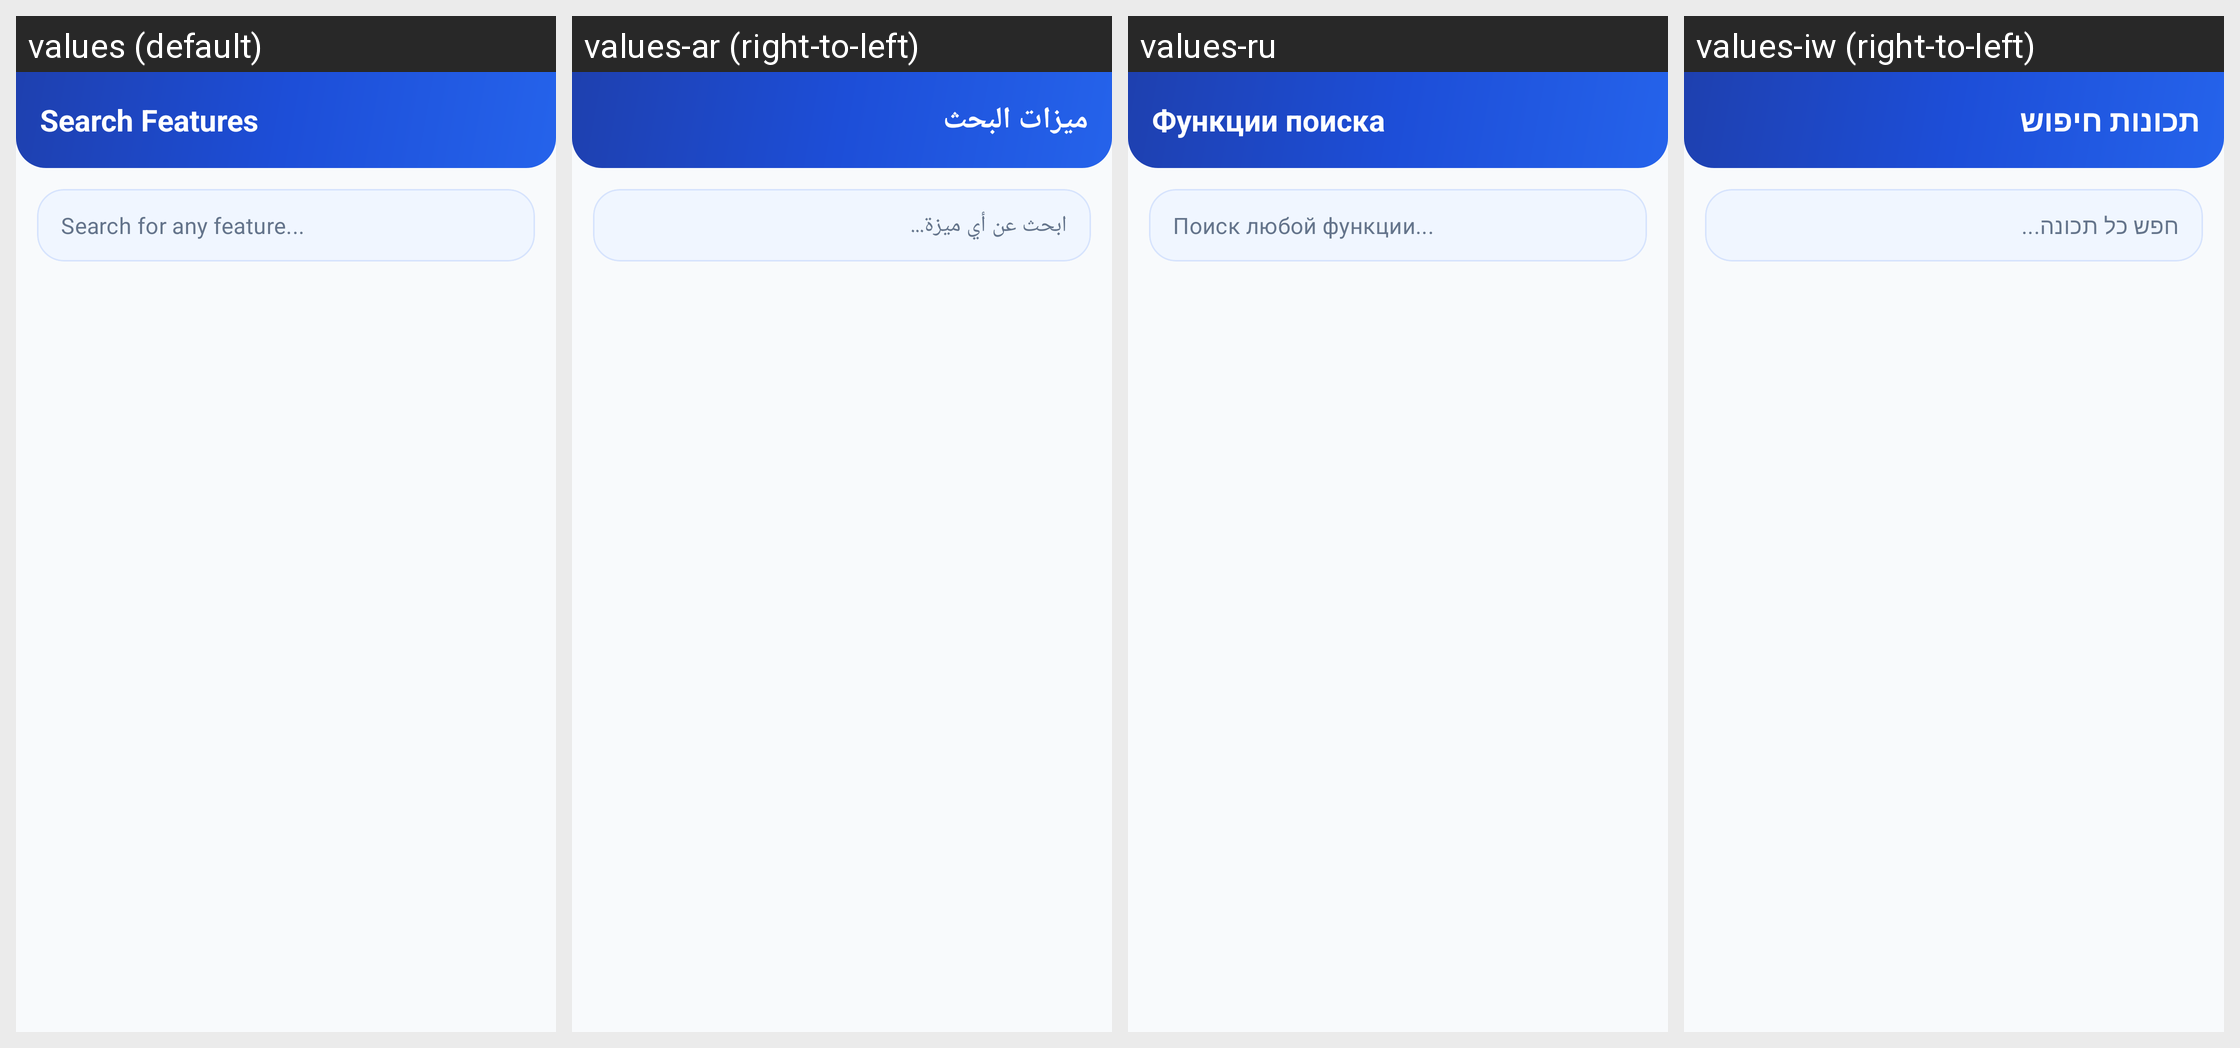

For this localized Android screen grid, give each drawn string resource with its value in every locale shown.
Android screen res/layout/activity_search.xml rendered under 4 locales, left to right: values (default), values-ar (right-to-left), values-ru, values-iw (right-to-left). Device: Nexus 5 (rendered at 1080×1920; each locale shown at half size, 540×960, under a caption strip naming it); theme AppTheme.
Other locales in the repository, not shown: values-de, values-es, values-fr, values-id, values-in, values-it, values-pt, values-tr, values-zh.
Strings drawn on this screen, with the default value and each locale's value (text and hints the layout hard-codes, and strings that could not be matched under every locale, appear in the picture but are not listed):

search_features_title
  values: Search Features
  values-ar: ميزات البحث
  values-ru: Функции поиска
  values-iw: תכונות חיפוש

search_features_hint
  values: Search for any feature...
  values-ar: ابحث عن أي ميزة...
  values-ru: Поиск любой функции...
  values-iw: חפש כל תכונה...
